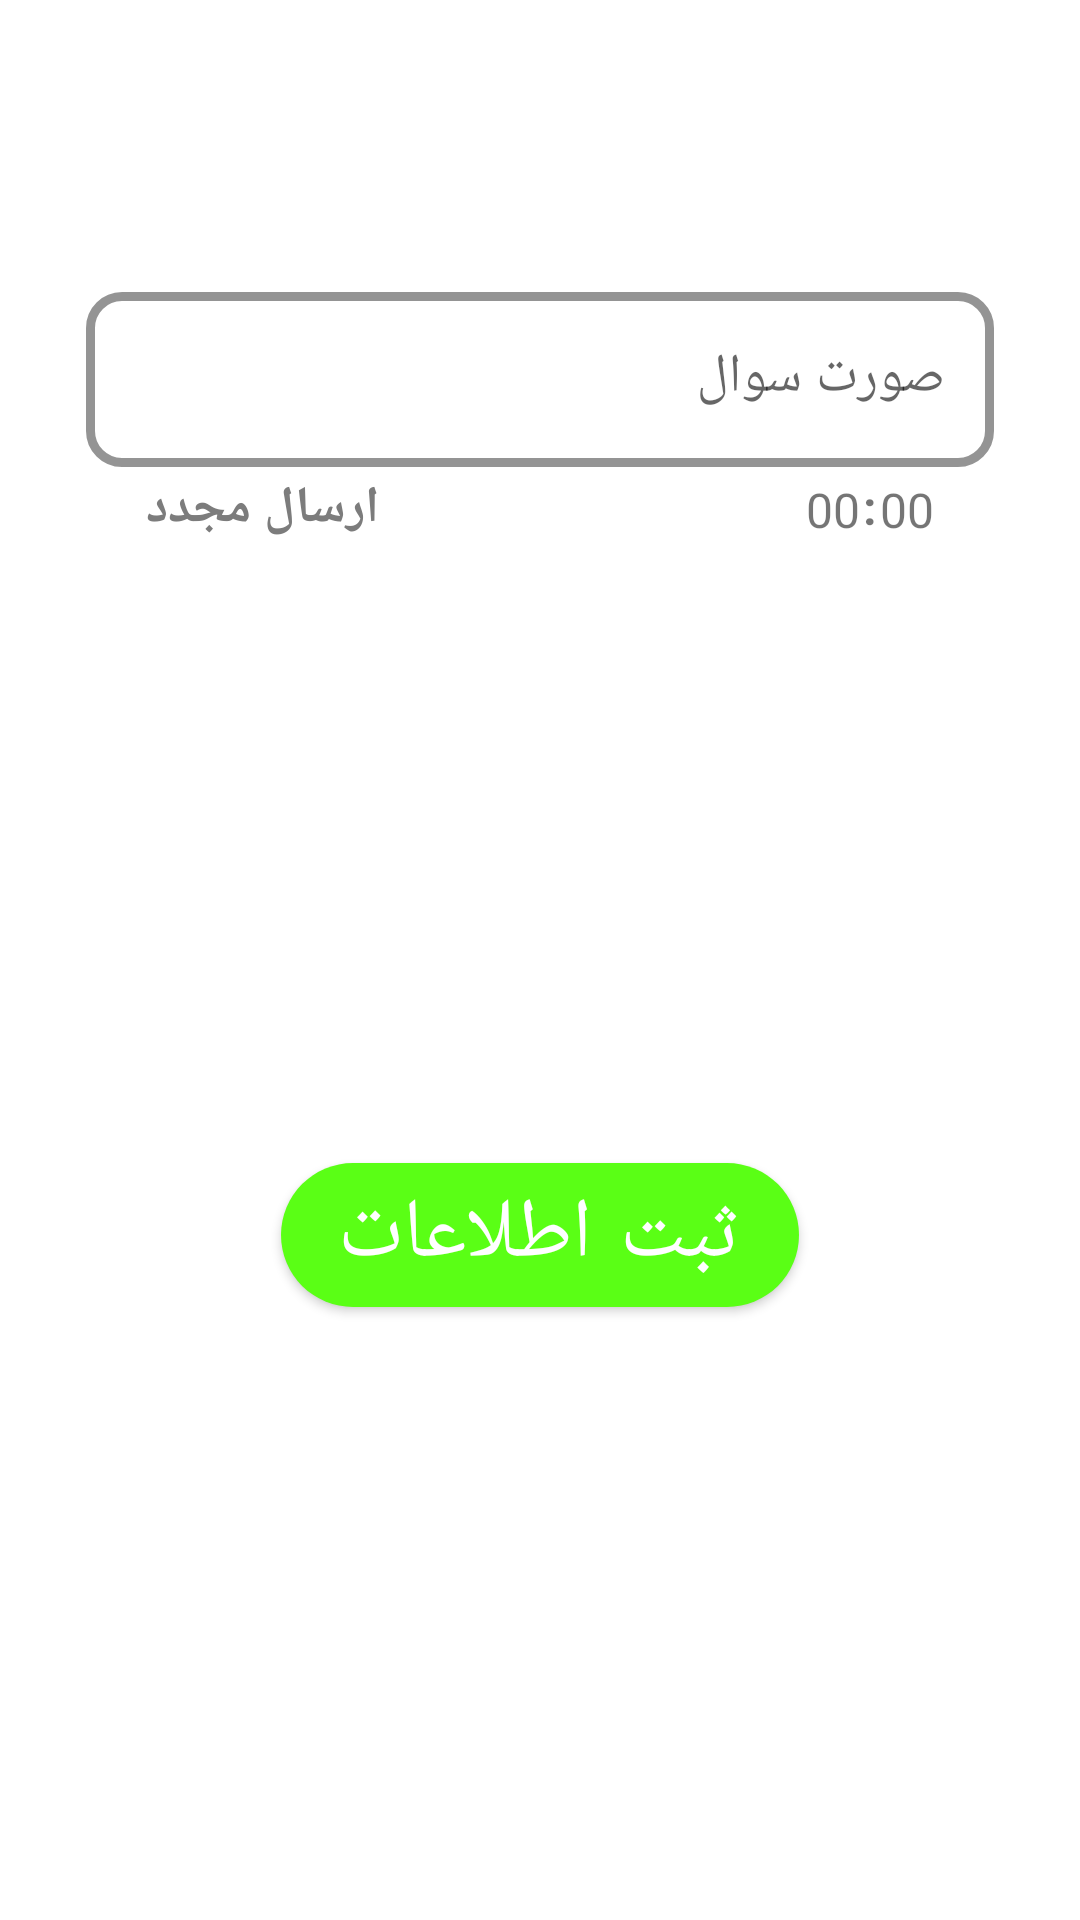

Produce the Android XML layout that renders to this screen, including the resource entries it uses.
<!-- AndroidManifest.xml: application theme Theme.PorsNo_Android -->
<!-- res/layout/layout_bottom_sheet_confirm_phone_number.xml -->
<?xml version="1.0" encoding="utf-8"?>
<androidx.constraintlayout.widget.ConstraintLayout xmlns:android="http://schemas.android.com/apk/res/android"
    xmlns:app="http://schemas.android.com/apk/res-auto"
    xmlns:tools="http://schemas.android.com/tools"
    android:id="@+id/layout"
    android:layout_width="match_parent"
    android:layout_height="300dp"
    android:background="@drawable/ic_confirm_1">

    <ImageView
        android:id="@+id/close"
        android:layout_width="32dp"
        android:layout_height="32dp"
        android:layout_marginTop="30dp"
        android:src="@drawable/ic_down_bottom_sheet"
        app:layout_constraintEnd_toEndOf="parent"
        app:layout_constraintStart_toStartOf="parent"
        app:layout_constraintTop_toTopOf="parent" />

    <com.google.android.material.textfield.TextInputLayout
        android:id="@+id/code_layout"
        style="@style/Widget.MaterialComponents.TextInputLayout.OutlinedBox"
        android:layout_width="0dp"
        android:layout_height="wrap_content"
        android:layout_marginTop="30dp"
        android:enabled="true"
        android:hint="صورت سوال"
        app:boxCornerRadiusBottomEnd="12dp"
        app:boxCornerRadiusBottomStart="12dp"
        app:boxCornerRadiusTopEnd="12dp"
        app:boxCornerRadiusTopStart="12dp"
        app:boxStrokeColor="#080e2c"
        app:boxStrokeWidth="3dp"
        app:endIconMode="clear_text"
        app:endIconTint="#080e2c"
        app:hintEnabled="true"
        app:hintTextColor="#080e2c"
        app:layout_constraintEnd_toStartOf="@+id/guideline4"
        app:layout_constraintStart_toStartOf="@+id/guideline3"
        app:layout_constraintTop_toBottomOf="@+id/close">

        <com.google.android.material.textfield.TextInputEditText
            android:id="@+id/code"
            android:layout_width="match_parent"
            android:layout_height="wrap_content"
            android:inputType="number"
            android:maxLength="4"
            android:maxLines="1"
            android:minLines="1"
            android:textSize="18dp" />

        <RelativeLayout
            android:layout_width="match_parent"
            android:layout_height="wrap_content"
            android:layout_marginLeft="20dp"
            android:layout_marginRight="20dp"
            android:gravity="center_vertical"
            android:orientation="horizontal">

            <TextView
                android:id="@+id/reSend"
                android:layout_width="wrap_content"
                android:layout_height="wrap_content"
                android:layout_centerVertical="true"
                android:enabled="false"
                android:fontFamily="@font/mitra"
                android:gravity="center"
                android:text="ارسال مجدد"
                android:textColor="@drawable/re_send_enable"
                android:textSize="17dp"
                android:textStyle="bold"
                app:itemTextColor="@drawable/re_send_enable" />

            <LinearLayout
                android:layout_width="wrap_content"
                android:layout_height="wrap_content"
                android:layout_alignParentRight="true"
                android:layout_centerVertical="true"
                android:layout_gravity="right"
                android:layout_marginTop="5dp"
                android:orientation="horizontal">

                <TextView
                    android:id="@+id/minute"
                    android:layout_width="wrap_content"
                    android:layout_height="wrap_content"
                    android:layout_gravity="right"
                    android:layout_marginRight="1dp"
                    android:fontFamily="@font/mitra"
                    android:paddingTop="1dp"
                    android:text="00"
                    android:textSize="16dp" />

                <TextView
                    android:layout_width="wrap_content"
                    android:layout_height="wrap_content"
                    android:layout_gravity="right"
                    android:text=":"
                    android:textSize="16dp"
                    android:textStyle="bold" />

                <TextView
                    android:id="@+id/second"
                    android:layout_width="wrap_content"
                    android:layout_height="wrap_content"
                    android:layout_gravity="right"
                    android:layout_marginLeft="1dp"
                    android:fontFamily="@font/mitra"
                    android:paddingTop="1dp"
                    android:text="00"
                    android:textSize="16dp" />
            </LinearLayout>

        </RelativeLayout>

    </com.google.android.material.textfield.TextInputLayout>

    <Button
        android:id="@+id/done"
        style="@style/Widget.MaterialComponents.Button"
        android:layout_width="0dp"
        android:layout_height="wrap_content"
        android:layout_marginTop="10dp"
        android:layout_marginBottom="10dp"
        android:background="@drawable/bg_confirm_btn"
        android:backgroundTint="#00e2a4"
        android:fontFamily="@font/mitra"
        android:text="ثبت اطلاعات"
        android:textSize="28dp"
        android:visibility="visible"
        app:layout_constraintBottom_toBottomOf="parent"
        app:layout_constraintEnd_toStartOf="@+id/guideline2"
        app:layout_constraintStart_toStartOf="@+id/guideline1"
        app:layout_constraintTop_toBottomOf="@+id/code_layout" />

    <androidx.constraintlayout.widget.Guideline
        android:id="@+id/guideline1"
        android:layout_width="wrap_content"
        android:layout_height="wrap_content"
        android:orientation="vertical"
        app:layout_constraintGuide_percent=".26" />

    <androidx.constraintlayout.widget.Guideline
        android:id="@+id/guideline2"
        android:layout_width="wrap_content"
        android:layout_height="wrap_content"
        android:orientation="vertical"
        app:layout_constraintGuide_percent=".74" />

    <androidx.constraintlayout.widget.Guideline
        android:id="@+id/guideline3"
        android:layout_width="wrap_content"
        android:layout_height="wrap_content"
        android:orientation="vertical"
        app:layout_constraintGuide_percent=".08" />

    <androidx.constraintlayout.widget.Guideline
        android:id="@+id/guideline4"
        android:layout_width="wrap_content"
        android:layout_height="wrap_content"
        android:orientation="vertical"
        app:layout_constraintGuide_percent=".92" />


</androidx.constraintlayout.widget.ConstraintLayout>
<!-- resources referenced by this layout -->
<resources>
  <!-- drawable bg_confirm_btn (drawable) -->
  <?xml version="1.0" encoding="utf-8"?>
  <shape xmlns:android="http://schemas.android.com/apk/res/android">
  
      <corners android:radius="55dp" />
      <solid android:color="#00e2a4" />
  
  </shape>
  <!-- drawable re_send_enable (drawable) -->
  <?xml version="1.0" encoding="utf-8"?>
  <selector xmlns:android="http://schemas.android.com/apk/res/android">
      <item android:color="#0063e7" android:state_enabled="true" />
      <item android:color="#7c7c7c" android:state_enabled="false" />
  
  </selector>
  <style name="Theme.PorsNo_Android" parent="Theme.MaterialComponents.Light.NoActionBar">
          
          <item name="colorPrimary">@color/mainGreen</item>
          <item name="colorPrimaryVariant">@color/purple_700</item>
          <item name="colorOnPrimary">@color/white</item>
          
          <item name="colorSecondary">@color/teal_200</item>
          <item name="colorSecondaryVariant">@color/teal_700</item>
          <item name="colorOnSecondary">@color/black</item>
          
          <item name="android:statusBarColor" tools:targetApi="l">?attr/colorPrimaryVariant</item>
          
          <item name="android:layoutDirection">ltr</item>
      </style>
  <color name="mainGreen">#5aff15</color>
  <color name="purple_700">#19CD12</color>
  <color name="white">#FFFFFFFF</color>
  <color name="teal_200">#FF03DAC5</color>
  <color name="teal_700">#FF018786</color>
  <color name="black">#FF000000</color>
</resources>
